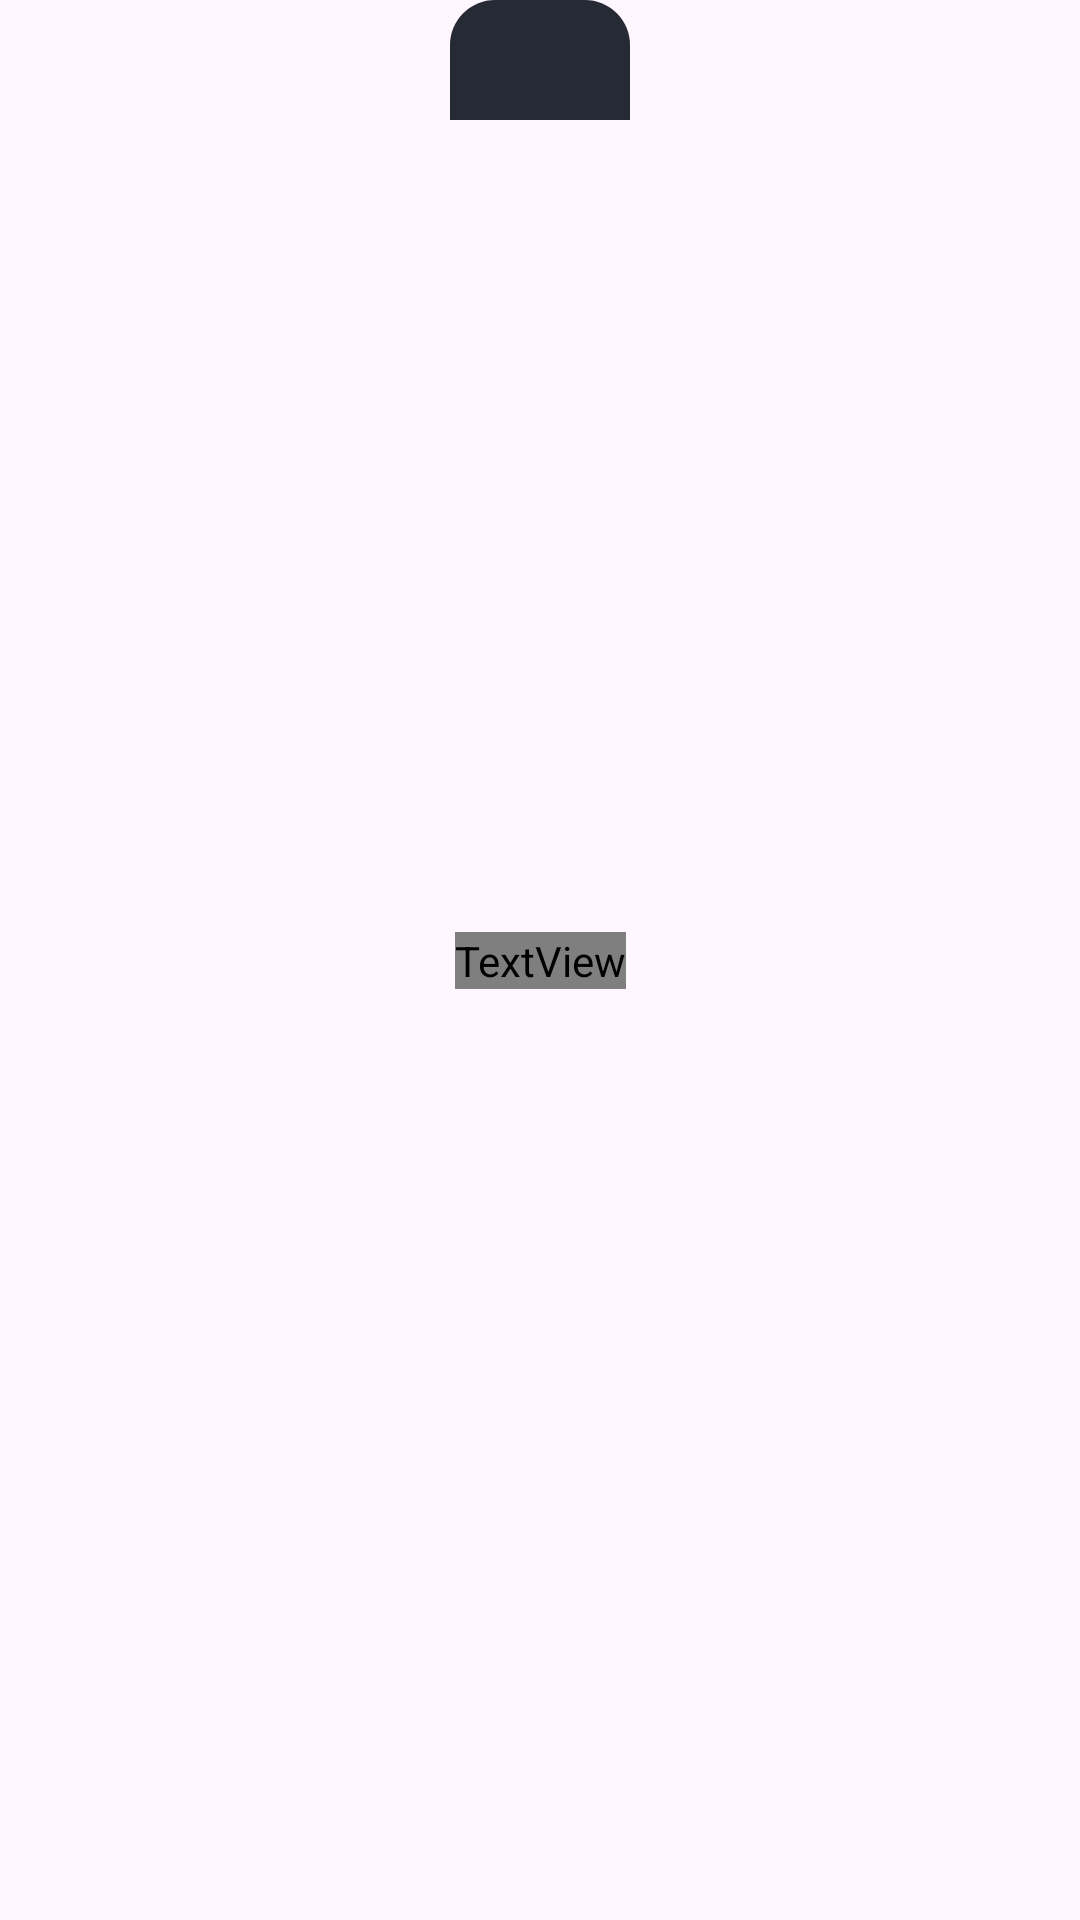

Produce the Android XML layout that renders to this screen, including the resource entries it uses.
<!-- AndroidManifest.xml: application theme Theme.DOU -->
<!-- res/layout/sentence_item.xml -->
<?xml version="1.0" encoding="utf-8"?>
<androidx.constraintlayout.widget.ConstraintLayout xmlns:android="http://schemas.android.com/apk/res/android"
    xmlns:app="http://schemas.android.com/apk/res-auto"
    android:layout_width="60dp"
    android:layout_height="40dp">

    <View
        android:id="@+id/bg_click_sentence"
        android:layout_width="60dp"
        android:layout_height="40dp"
        android:background="@drawable/bg_click_sentence"
        android:visibility="visible"
        app:layout_constraintEnd_toEndOf="parent"
        app:layout_constraintStart_toStartOf="parent"
        app:layout_constraintTop_toTopOf="parent" />

    <TextView
        android:id="@+id/category_sentence"
        android:layout_width="wrap_content"
        android:layout_height="wrap_content"
        android:fontFamily="@font/pretendardmedium"
        android:text="대화1"
        android:textSize="13sp"
        android:textAlignment="center"
        android:textColor="@color/white"
        app:layout_constraintBottom_toBottomOf="parent"
        app:layout_constraintEnd_toEndOf="parent"
        app:layout_constraintStart_toStartOf="parent"
        app:layout_constraintTop_toTopOf="parent" />


</androidx.constraintlayout.widget.ConstraintLayout>
<!-- resources referenced by this layout -->
<resources>
  <color name="white">#FFFFFFFF</color>
  <!-- drawable bg_click_sentence (drawable) -->
  <?xml version="1.0" encoding="utf-8"?>
  <shape xmlns:android="http://schemas.android.com/apk/res/android"
      android:shape="rectangle">
      <solid android:color="#262A34"/> 
      <corners
          android:topLeftRadius="15dp"
          android:topRightRadius="15dp"/>
  </shape>
  <style name="Theme.DOU" parent="Base.Theme.DOU">
          <item name="android:windowIsTranslucent">true</item>
      </style>
  <style name="Base.Theme.DOU" parent="Theme.Material3.DayNight.NoActionBar">
          
          
  
          
          <item name="android:windowSplashScreenBackground">@android:color/transparent</item>
          <item name="android:windowSplashScreenAnimatedIcon">@null</item>
          <item name="postSplashScreenTheme">@style/Theme.DOU</item>
      </style>
</resources>
